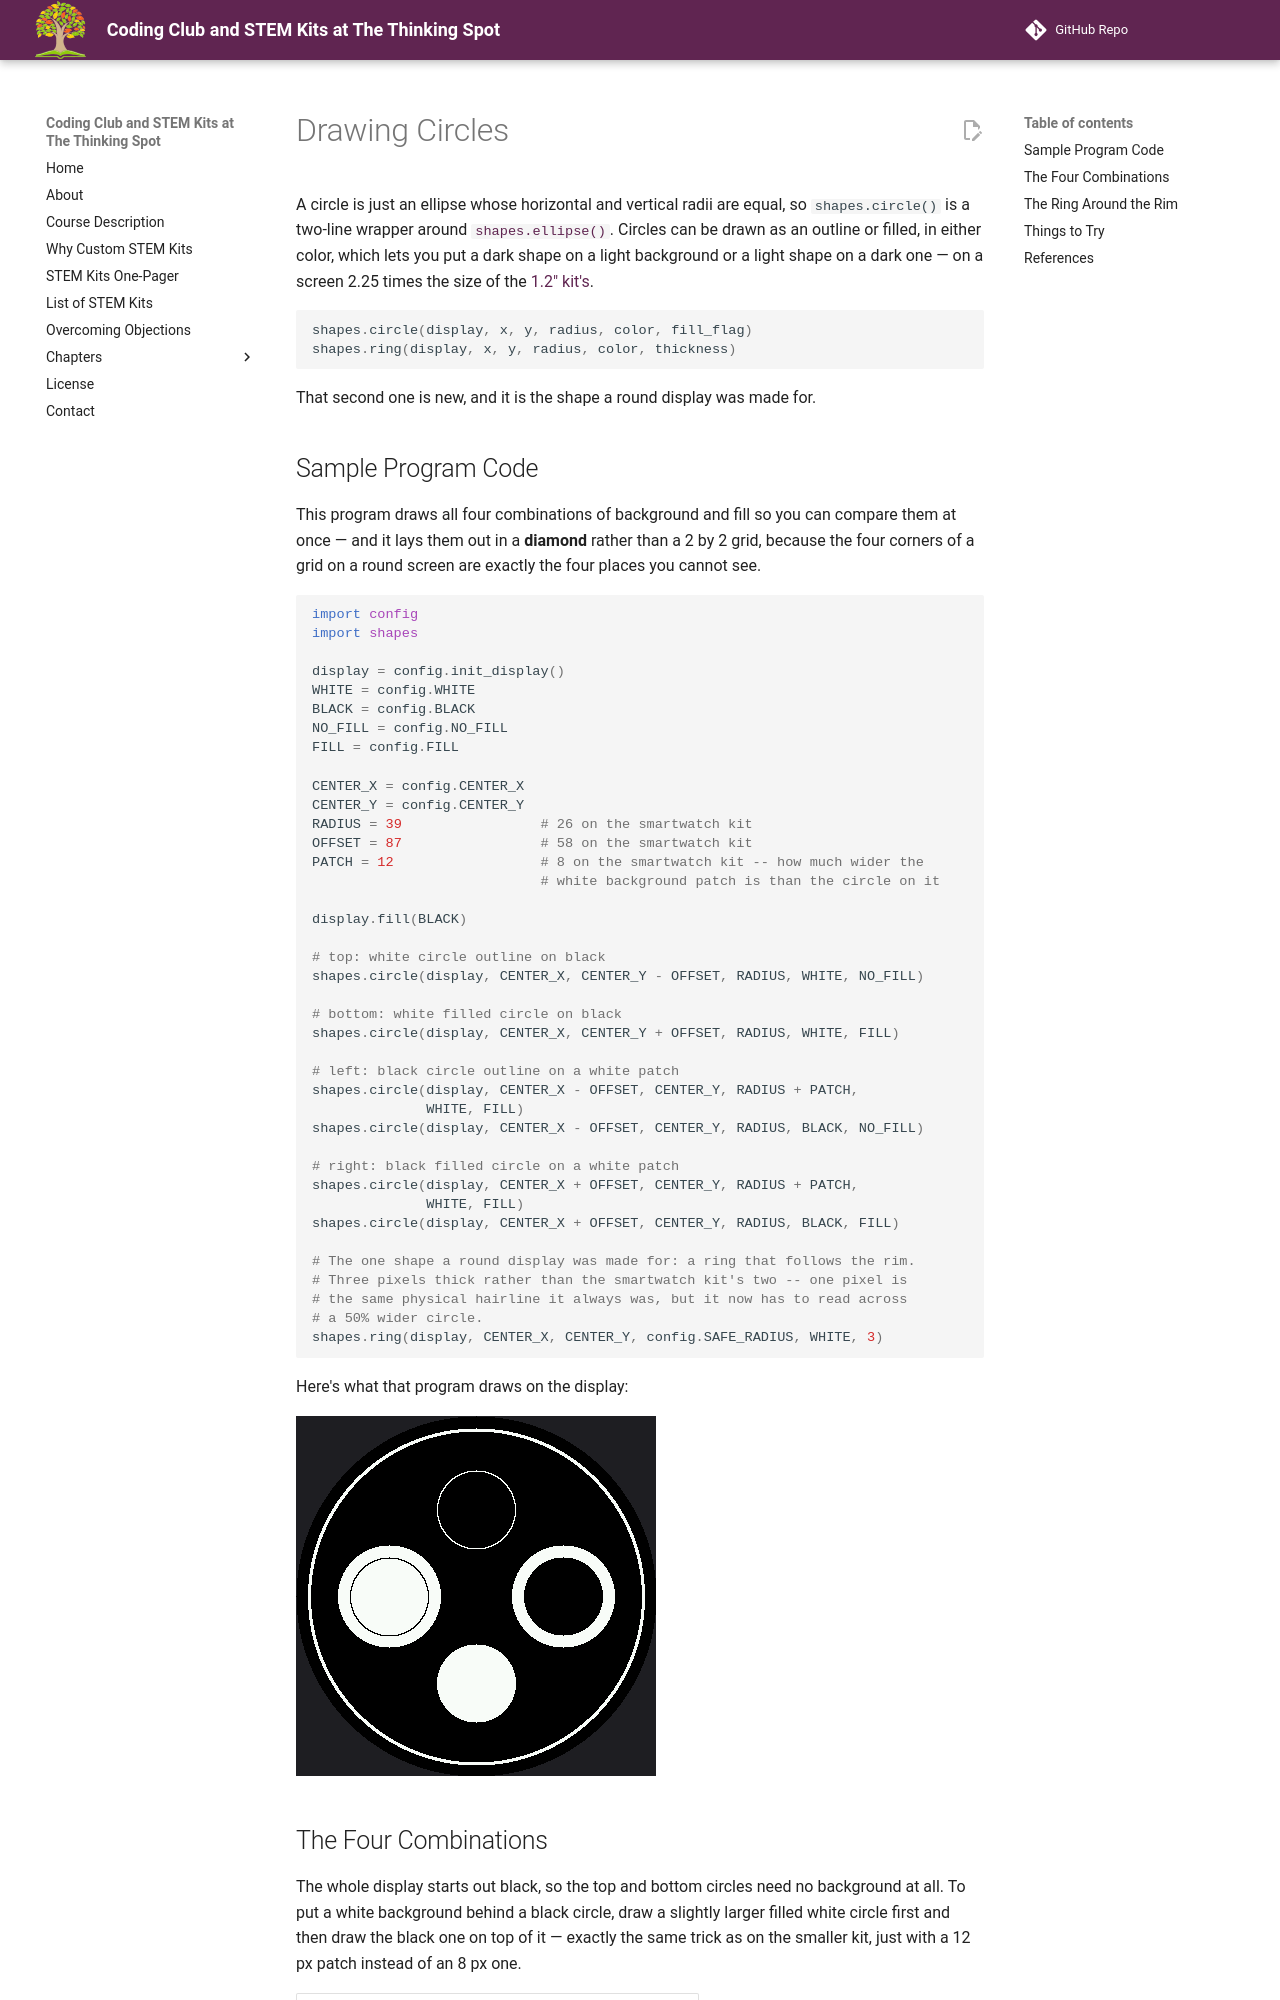

repository: dmccreary/thinking-spot-demos · page: kits/sw-gc9b72/circle/index.html · generator: mkdocs

# Drawing Circles

A circle is just an ellipse whose horizontal and vertical radii are equal, so `shapes.circle()` is
a two-line wrapper around [`shapes.ellipse()`](../ellipse/index.md). Circles can be drawn as an
outline or filled, in either color, which lets you put a dark shape on a light background or a
light shape on a dark one — on a screen 2.25 times the size of the [1.2" kit's](../../smartwatch/circle/index.md).

```py
shapes.circle(display, x, y, radius, color, fill_flag)
shapes.ring(display, x, y, radius, color, thickness)
```

That second one is new, and it is the shape a round display was made for.

## Sample Program Code

This program draws all four combinations of background and fill so you can compare them at once —
and it lays them out in a **diamond** rather than a 2 by 2 grid, because the four corners of a grid
on a round screen are exactly the four places you cannot see.

```py
import config
import shapes

display = config.init_display()
WHITE = config.WHITE
BLACK = config.BLACK
NO_FILL = config.NO_FILL
FILL = config.FILL

CENTER_X = config.CENTER_X
CENTER_Y = config.CENTER_Y
RADIUS = 39                 # 26 on the smartwatch kit
OFFSET = 87                 # 58 on the smartwatch kit
PATCH = 12                  # 8 on the smartwatch kit -- how much wider the
                            # white background patch is than the circle on it

display.fill(BLACK)

# top: white circle outline on black
shapes.circle(display, CENTER_X, CENTER_Y - OFFSET, RADIUS, WHITE, NO_FILL)

# bottom: white filled circle on black
shapes.circle(display, CENTER_X, CENTER_Y + OFFSET, RADIUS, WHITE, FILL)

# left: black circle outline on a white patch
shapes.circle(display, CENTER_X - OFFSET, CENTER_Y, RADIUS + PATCH,
              WHITE, FILL)
shapes.circle(display, CENTER_X - OFFSET, CENTER_Y, RADIUS, BLACK, NO_FILL)

# right: black filled circle on a white patch
shapes.circle(display, CENTER_X + OFFSET, CENTER_Y, RADIUS + PATCH,
              WHITE, FILL)
shapes.circle(display, CENTER_X + OFFSET, CENTER_Y, RADIUS, BLACK, FILL)

# The one shape a round display was made for: a ring that follows the rim.
# Three pixels thick rather than the smartwatch kit's two -- one pixel is
# the same physical hairline it always was, but it now has to read across
# a 50% wider circle.
shapes.ring(display, CENTER_X, CENTER_Y, config.SAFE_RADIUS, WHITE, 3)
```

Here's what that program draws on the display:

![Four circles arranged in a diamond inside a thin outer ring: an outline circle at top, a filled white circle at bottom, and on the left and right white discs — one with a black outline traced inside it, one with a black circle filled into it, leaving a white ring](sample-output.png)
